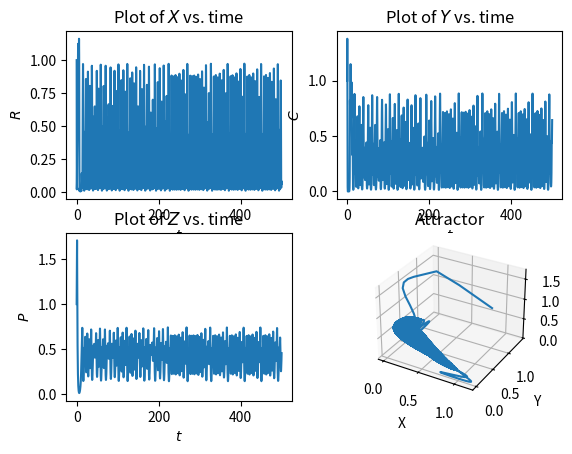

Reproduce this figure in Python.
#! /usr/bin/env python
# -*- coding: utf-8 -*-
"""
Solve the Kot Forced Double-Monod Equations
-- based on the dimensionless equations from the Kot paper

Created on Mon May 04 10:01:39 2015

:author: Christopher Strickland
"""

from __future__ import division
import numpy as np
import scipy as sp
from scipy.integrate import ode
from mpl_toolkits.mplot3d import Axes3D
import matplotlib.pyplot as plt

##### Variables go here #####

#time points to solve at
tpts = np.linspace(0,500,4001)
#initial values
x0 = np.array([1,1,1])

#Dilution rate
D = 0.1

#Si, mg/l
si = 115.0

#Maximum specific growth rate of prey and predator (1/hr)
mu1 = 0.5 #prey
mu2 = 0.2 #predator

#yield of prey per unit mass of substrate (dimensionless)
y1 = 0.4

#biomass yield of predator per unit mass of prey (dimensionsless)
y2 = 0.6

#half-saturation (Michaelis-Menten) constants for prey and predator
k1 = 8.0
k2 = 9.0

#Constants in dimensionless equations
A = mu1/D
a = k1/si
B = mu2/D
b = k2/y1/si

#Epsilon = 0.6 gives chaos
epsilon = 0.6

T = 100.0

#chaotic dynamics
omega = 5.0*np.pi/6.0
#other choices?
#omega = 2.*np.pi/D/T
#omega = 4.0*np.pi

##### ODE function #####
def KotODEs(t,x):
    dx = np.zeros(3)
    
    dx[0] = 1 + epsilon*np.sin(omega*t) - x[0] - A*x[0]*x[1]/(a+x[0])
    dx[1] = A*x[0]*x[1]/(a+x[0]) - x[1] - B*x[1]*x[2]/(b+x[1])
    dx[2] = B*x[1]*x[2]/(b+x[1]) - x[2]
    
    return dx
    
##### Solve procedure goes here #####
Xsol = []; Ysol = []; Zsol = []
Xsol.append(x0[0])
Ysol.append(x0[1])
Zsol.append(x0[2])
r = ode(KotODEs).set_integrator('dopri5',nsteps=100000,verbosity=1)
r.set_initial_value(x0,0)
for t in tpts[1:]:
#    if STOC_D:
#        D_t = sp.random.gamma(D**2/var_D,var_D/D)
#    else:
#        D_t = D
    r.integrate(t)
    assert(r.successful())
    Xsol.append(r.y[0])
    Ysol.append(r.y[1])
    Zsol.append(r.y[2])
    
##### Plot solution #####
fig = plt.figure()
plt.subplot(221)
plt.plot(tpts,Xsol)
plt.title(r"Plot of $X$ vs. time")
plt.xlabel(r"$t$")
plt.ylabel(r"$R$")
plt.subplot(222)
plt.plot(tpts,Ysol)
plt.title(r"Plot of $Y$ vs. time")
plt.xlabel(r"$t$")
plt.ylabel(r"$C$")
plt.subplot(223)
plt.plot(tpts,Zsol)
plt.title(r"Plot of $Z$ vs. time")
plt.xlabel(r"$t$")
plt.ylabel(r"$P$")
#attractor
ax = fig.add_subplot(2,2,4,projection='3d')
ax.plot(Xsol, Ysol, Zsol)
ax.set_title("Attractor")
ax.set_xlabel(r"X")
ax.set_ylabel(r"Y")
ax.set_zlabel(r"Z")
plt.show()